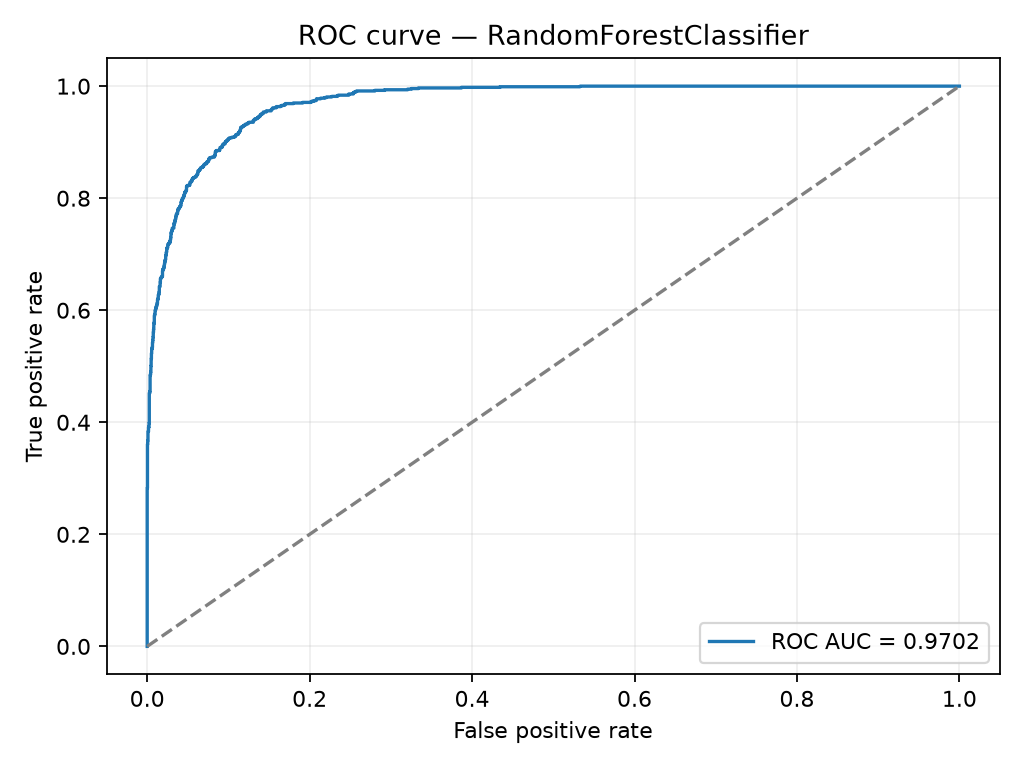

Data behind this chart, as committed beside it:
false_positive_rate, true_positive_rate, threshold
0.0, 0.0, inf
0.0, 0.2105, 1.0
0.0, 0.2127, 1
0.0, 0.2159, 0.9997
0.0, 0.218, 0.9987
0.0, 0.2213, 0.9983
0.0, 0.2245, 0.9982
0.0, 0.2363, 0.9974
0.0, 0.2385, 0.9973
0.0, 0.2417, 0.997
0.0, 0.2449, 0.9969
0.0, 0.2578, 0.9964
0.0, 0.2599, 0.9963
0.0, 0.2825, 0.992
0.0003249, 0.2825, 0.9918
0.0003249, 0.3383, 0.9721
0.0003249, 0.3405, 0.9719
0.0003249, 0.3609, 0.9662
0.0006498, 0.3609, 0.966
0.0006498, 0.3673, 0.9636
0.0009747, 0.3673, 0.9632
0.0009747, 0.3835, 0.9564
0.001624, 0.3835, 0.9556
0.001624, 0.3888, 0.9482
0.001624, 0.391, 0.9481
0.001949, 0.391, 0.948
0.001949, 0.3921, 0.9479
0.002274, 0.3921, 0.9478
0.002274, 0.3985, 0.9459
0.002599, 0.3985, 0.9456
0.002599, 0.4522, 0.9119
0.003249, 0.4522, 0.9112
0.003249, 0.4554, 0.9097
0.003574, 0.4554, 0.9092
0.003574, 0.4834, 0.897
0.003899, 0.4834, 0.8955
0.003899, 0.4855, 0.8945
0.004224, 0.4855, 0.8944
0.004224, 0.4898, 0.8901
0.004548, 0.4898, 0.8901
0.004548, 0.5005, 0.8751
0.004873, 0.5005, 0.8748
0.004873, 0.5134, 0.8651
0.005198, 0.5134, 0.863
0.005198, 0.5231, 0.8555
0.005523, 0.5231, 0.8553
0.005523, 0.5306, 0.8517
0.005848, 0.5306, 0.8494
0.005848, 0.5317, 0.8493
0.006173, 0.5317, 0.8491
0.006173, 0.5338, 0.8475
0.006498, 0.5338, 0.8455
0.006498, 0.5424, 0.8386
0.006823, 0.5424, 0.8369
0.006823, 0.5467, 0.8325
0.007147, 0.5467, 0.8317
0.007147, 0.5521, 0.8295
0.007472, 0.5521, 0.8294
0.007472, 0.5607, 0.8192
0.007797, 0.5607, 0.817
... 557 more rows
